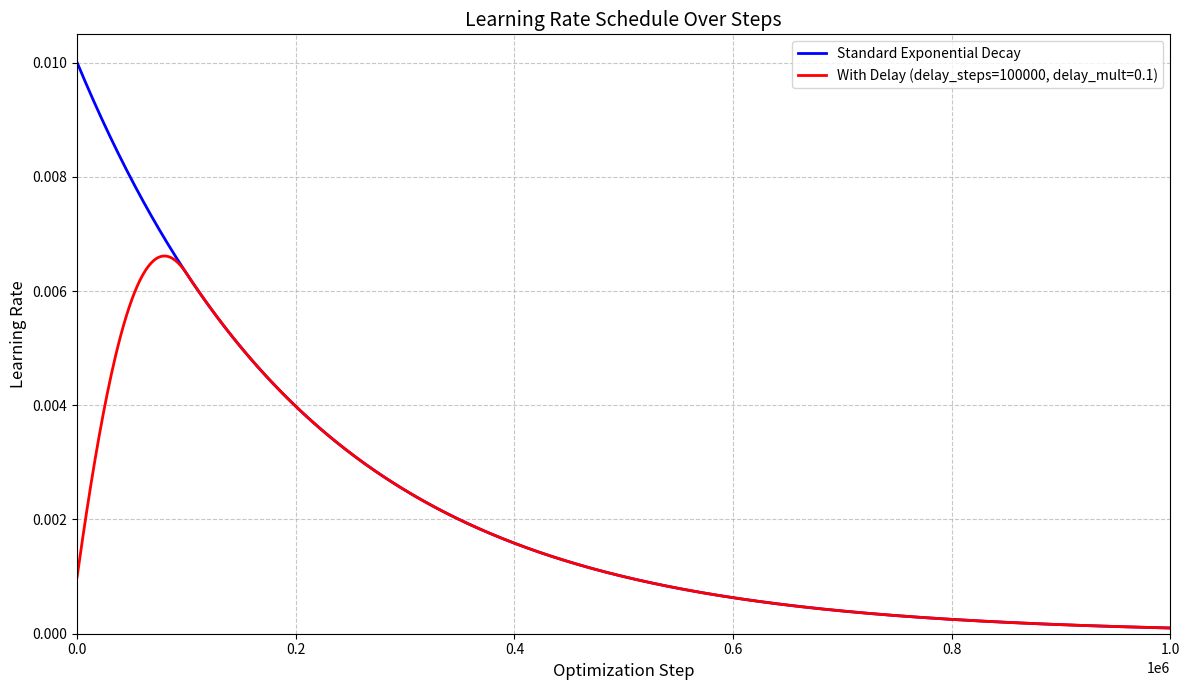

Source code (Python):
import numpy as np
import matplotlib.pyplot as plt

# 定义学习率函数生成器
def get_expon_lr_func(
    lr_init, lr_final, lr_delay_steps=0, lr_delay_mult=1.0, max_steps=1000000
):
    """
    Copied from Plenoxels

    Continuous learning rate decay function. Adapted from JaxNeRF
    The returned rate is lr_init when step=0 and lr_final when step=max_steps, and
    is log-linearly interpolated elsewhere (equivalent to exponential decay).
    If lr_delay_steps>0 then the learning rate will be scaled by some smooth
    function of lr_delay_mult, such that the initial learning rate is
    lr_init*lr_delay_mult at the beginning of optimization but will be eased back
    to the normal learning rate when steps>lr_delay_steps.
    :param lr_init: float, initial learning rate
    :param lr_final: float, final learning rate
    :param lr_delay_steps: int, number of steps for delay phase
    :param lr_delay_mult: float, multiplier for initial LR during delay phase
    :param max_steps: int, the number of steps during optimization.
    :return HoF which takes step as input
    """

    def helper(step):
        # Ensure step is treated as a float for calculations
        step = float(step)

        if step < 0 or (lr_init == 0.0 and lr_final == 0.0):
            # Disable this parameter
            return 0.0

        # Calculate delay rate
        if lr_delay_steps > 0:
            # A kind of reverse cosine decay.
            # delay_rate starts at lr_delay_mult and decays towards 1.0 over lr_delay_steps
            delay_rate = lr_delay_mult + (1 - lr_delay_mult) * np.sin(
                0.5 * np.pi * np.clip(step / lr_delay_steps, 0, 1)
            )
        else:
            delay_rate = 1.0

        # Calculate log-linear interpolated learning rate
        # This is equivalent to exponential decay in linear space
        t = np.clip(step / max_steps, 0, 1)

        # Handle potential log(0) or log of small numbers
        # Ensure lr_init and lr_final are positive for log
        log_lr_init = np.log(max(1e-10, lr_init))
        log_lr_final = np.log(max(1e-10, lr_final))

        # Perform log-linear interpolation
        log_lerp_val = log_lr_init * (1 - t) + log_lr_final * t

        # Convert back from log space to linear space
        linear_lerp = np.exp(log_lerp_val)

        # Apply delay rate
        return delay_rate * linear_lerp

    return helper

# --- 设置参数并生成曲线所需数据 ---

# 绘图参数 - 你可以修改这些值来查看不同效果
lr_init = 0.01      # 初始学习率
lr_final = 0.0001   # 最终学习率
max_steps = 1000000 # 最大步数

# 情况 1: 没有延迟衰减 (lr_delay_steps = 0)
# lr_delay_mult = 1.0 在 lr_delay_steps = 0 时没有效果，因为 delay_rate 直接设为 1.0
lr_func_no_delay = get_expon_lr_func(
    lr_init=lr_init,
    lr_final=lr_final,
    lr_delay_steps=0,
    lr_delay_mult=1.0,
    max_steps=max_steps
)

# 情况 2: 包含延迟衰减
delay_steps = int(max_steps * 0.1) # 延迟 10% 的总步数 (例如 100000 步)
# delay_mult < 1.0 会导致开始时学习率较低，然后平滑上升
# delay_mult > 1.0 会导致开始时学习率较高，然后平滑下降
delay_mult = 0.1 # 在延迟阶段，将正常的指数衰减学习率乘以一个从 0.1 平滑过渡到 1.0 的因子

lr_func_with_delay = get_expon_lr_func(
    lr_init=lr_init,
    lr_final=lr_final,
    lr_delay_steps=delay_steps,
    lr_delay_mult=delay_mult,
    max_steps=max_steps
)

# 生成步数序列用于绘图
# 使用更多的点可以使曲线更平滑
steps = np.linspace(0, max_steps, 800) # 生成 800 个步数点

# 计算对应步数下的学习率
lr_no_delay_values = np.array([lr_func_no_delay(step) for step in steps])
lr_with_delay_values = np.array([lr_func_with_delay(step) for step in steps])

# --- 绘制曲线 ---

plt.figure(figsize=(12, 7)) # 调整图表大小

# 绘制没有延迟衰减的曲线
plt.plot(steps, lr_no_delay_values, label='Standard Exponential Decay', color='blue', linewidth=2)

# 绘制有延迟衰减的曲线
plt.plot(steps, lr_with_delay_values, label=f'With Delay (delay_steps={delay_steps}, delay_mult={delay_mult})', color='red', linewidth=2)

# 添加图表元素
plt.xlabel('Optimization Step', fontsize=12)
plt.ylabel('Learning Rate', fontsize=12)
plt.title('Learning Rate Schedule Over Steps', fontsize=14)
plt.legend(fontsize=10)
plt.grid(True, which="both", linestyle='--', alpha=0.7) # 改进网格样式

# 调整坐标轴范围以更好地展示曲线
plt.ylim(bottom=0) # 确保 Y 轴从 0 开始
plt.xlim(0, max_steps) # 确保 X 轴范围正确

# 可以选择将 Y 轴设置为对数尺度，更清晰地看到指数衰减过程（但对延迟阶段可能不友好）
# plt.yscale('log')
# plt.ylabel('Learning Rate (log scale)', fontsize=12)


plt.tight_layout() # 自动调整布局
plt.show() # 显示图表
